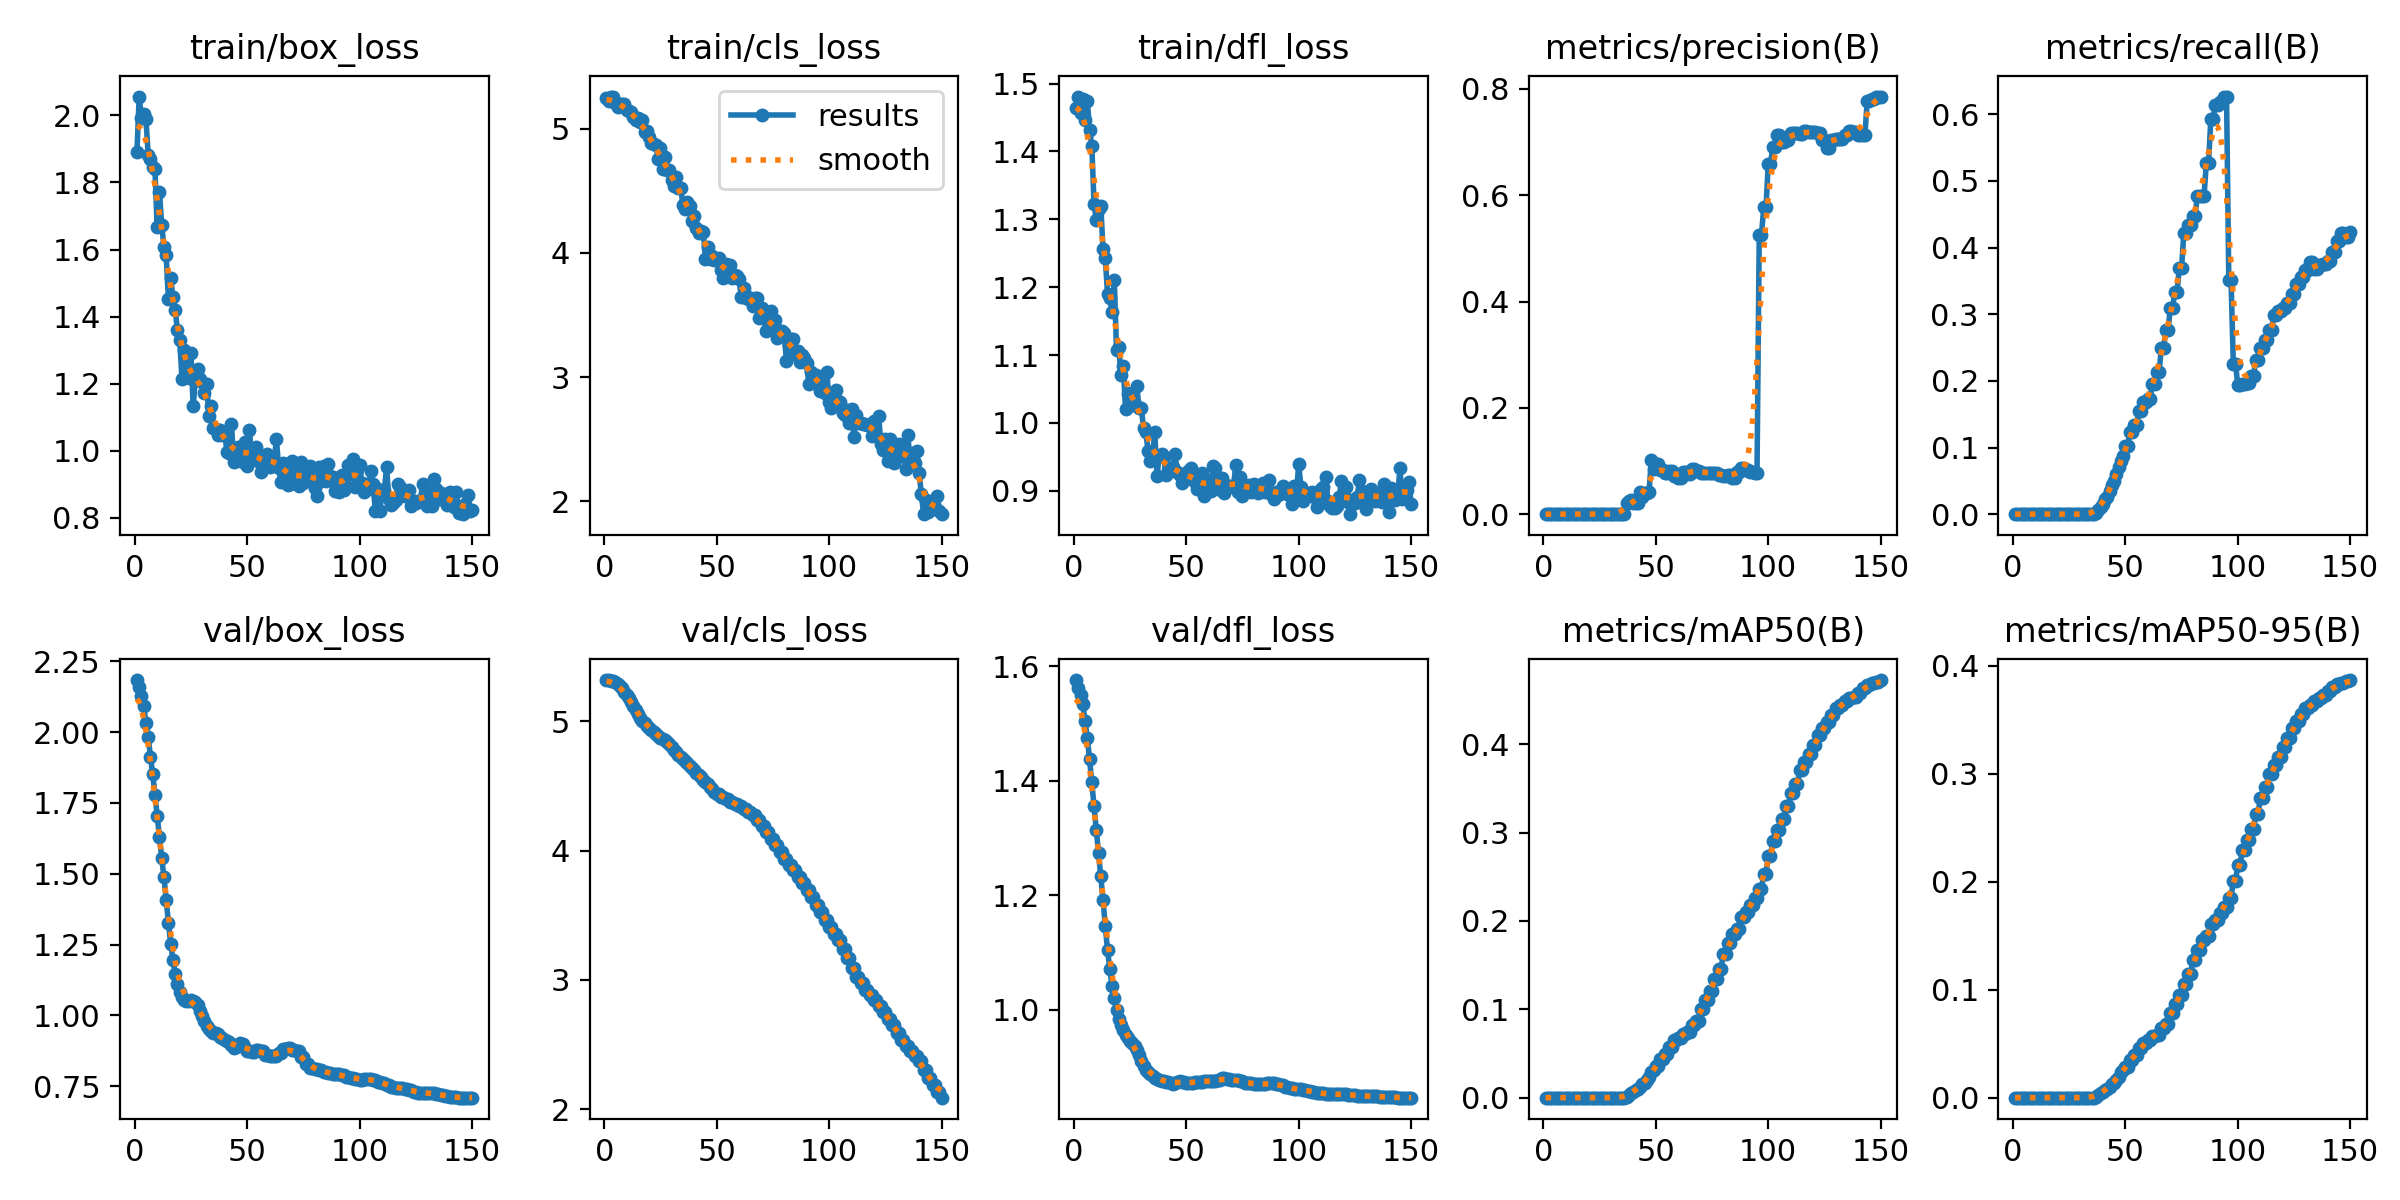

The table this chart was drawn from, first rows:
epoch, time, train/box_loss, train/cls_loss, train/dfl_loss, metrics/precision(B), metrics/recall(B), metrics/mAP50(B), metrics/mAP50-95(B), val/box_loss, val/cls_loss, val/dfl_loss, lr/pg0, lr/pg1, lr/pg2
1, 34.51, 1.892, 5.244, 1.464, 0, 0, 0, 0, 2.183, 5.319, 1.576, 0, 0, 0
2, 67.57, 2.056, 5.222, 1.481, 0, 0, 0, 0, 2.16, 5.316, 1.563, 2.9206e-06, 2.9206e-06, 2.9206e-06
3, 117.6, 1.992, 5.259, 1.457, 0, 0, 0, 0, 2.128, 5.312, 1.549, 5.80238e-06, 5.80238e-06, 5.80238e-06
4, 160.5, 2.004, 5.258, 1.477, 0, 0, 0, 0, 2.093, 5.308, 1.534, 8.64536e-06, 8.64536e-06, 8.64536e-06
5, 184.3, 1.988, 5.21, 1.446, 0, 0, 0, 0, 2.032, 5.3, 1.504, 1.14495e-05, 1.14495e-05, 1.14495e-05
6, 208.6, 1.883, 5.173, 1.475, 0, 0, 0, 0, 1.983, 5.288, 1.475, 1.42149e-05, 1.42149e-05, 1.42149e-05
7, 231.8, 1.87, 5.197, 1.432, 0, 0, 0, 0, 1.913, 5.276, 1.438, 1.69415e-05, 1.69415e-05, 1.69415e-05
8, 265.7, 1.848, 5.203, 1.409, 0, 0, 0, 0, 1.853, 5.254, 1.398, 1.96292e-05, 1.96292e-05, 1.96292e-05
9, 298.3, 1.839, 5.197, 1.323, 0, 0, 0, 0, 1.778, 5.228, 1.355, 2.22781e-05, 2.22781e-05, 2.22781e-05
10, 347.9, 1.667, 5.153, 1.299, 0, 0, 0, 0, 1.704, 5.203, 1.315, 2.48883e-05, 2.48883e-05, 2.48883e-05
11, 387.6, 1.772, 5.139, 1.315, 0, 0, 0, 0, 1.631, 5.179, 1.274, 2.74596e-05, 2.74596e-05, 2.74596e-05
12, 438.1, 1.674, 5.134, 1.32, 0, 0, 0, 0, 1.556, 5.149, 1.233, 2.99921e-05, 2.99921e-05, 2.99921e-05
13, 466.5, 1.608, 5.092, 1.256, 0, 0, 0, 0, 1.489, 5.118, 1.192, 3.24858e-05, 3.24858e-05, 3.24858e-05
14, 498.4, 1.582, 5.072, 1.243, 0, 0, 0, 0, 1.407, 5.084, 1.145, 3.49407e-05, 3.49407e-05, 3.49407e-05
15, 503.1, 1.451, 5.084, 1.19, 0, 0, 0, 0, 1.326, 5.053, 1.104, 3.73568e-05, 3.73568e-05, 3.73568e-05
16, 507.4, 1.514, 5.058, 1.184, 0, 0, 0, 0, 1.254, 5.027, 1.071, 3.97341e-05, 3.97341e-05, 3.97341e-05
17, 511.7, 1.458, 5.07, 1.163, 0, 0, 0, 0, 1.196, 5.001, 1.042, 4.20726e-05, 4.20726e-05, 4.20726e-05
18, 515.9, 1.421, 4.977, 1.211, 0, 0, 0, 0, 1.146, 4.984, 1.02, 4.43722e-05, 4.43722e-05, 4.43722e-05
19, 520.1, 1.359, 4.982, 1.108, 0, 0, 0, 0, 1.109, 4.964, 0.9996, 4.66331e-05, 4.66331e-05, 4.66331e-05
20, 524.2, 1.331, 4.935, 1.111, 0, 0, 0, 0, 1.083, 4.946, 0.9841, 4.88552e-05, 4.88552e-05, 4.88552e-05
21, 528.3, 1.215, 4.881, 1.071, 0, 0, 0, 0, 1.064, 4.933, 0.9731, 5.10384e-05, 5.10384e-05, 5.10384e-05
22, 532.2, 1.301, 4.878, 1.083, 0, 0, 0, 0, 1.054, 4.918, 0.9642, 5.31828e-05, 5.31828e-05, 5.31828e-05
23, 536.6, 1.259, 4.865, 1.02, 0, 0, 0, 0, 1.052, 4.899, 0.9552, 5.52885e-05, 5.52885e-05, 5.52885e-05
24, 540.9, 1.218, 4.759, 1.042, 0, 0, 0, 0, 1.051, 4.886, 0.9498, 5.73553e-05, 5.73553e-05, 5.73553e-05
25, 545.1, 1.293, 4.842, 1.044, 0, 0, 0, 0, 1.054, 4.874, 0.9449, 5.93833e-05, 5.93833e-05, 5.93833e-05
26, 550.1, 1.133, 4.677, 1.026, 0, 0, 0, 0, 1.051, 4.866, 0.9408, 6.13725e-05, 6.13725e-05, 6.13725e-05
27, 554.6, 1.211, 4.769, 1.028, 0, 0, 0, 0, 1.046, 4.857, 0.9359, 6.33229e-05, 6.33229e-05, 6.33229e-05
28, 558.9, 1.244, 4.671, 1.055, 0, 0, 0, 0, 1.038, 4.842, 0.9291, 6.52345e-05, 6.52345e-05, 6.52345e-05
29, 563, 1.214, 4.664, 1.022, 0, 0, 0, 0, 1.017, 4.824, 0.9197, 6.71073e-05, 6.71073e-05, 6.71073e-05
30, 567.1, 1.205, 4.588, 1.022, 0, 0, 0, 0, 0.9982, 4.8, 0.9096, 6.89412e-05, 6.89412e-05, 6.89412e-05
31, 571.2, 1.171, 4.541, 0.9929, 0, 0, 0, 0, 0.979, 4.779, 0.9015, 7.07364e-05, 7.07364e-05, 7.07364e-05
32, 575.2, 1.199, 4.607, 0.9873, 0, 0, 0, 0, 0.964, 4.759, 0.8951, 7.24928e-05, 7.24928e-05, 7.24928e-05
33, 579.2, 1.104, 4.521, 0.9594, 0, 0, 0, 0, 0.9536, 4.741, 0.8913, 7.42103e-05, 7.42103e-05, 7.42103e-05
34, 583.1, 1.134, 4.524, 0.9437, 0, 0, 0, 0, 0.9451, 4.725, 0.8874, 7.5889e-05, 7.5889e-05, 7.5889e-05
35, 587.3, 1.067, 4.382, 0.9525, 0, 0, 0, 0, 0.9391, 4.707, 0.8836, 7.7529e-05, 7.7529e-05, 7.7529e-05
36, 591.2, 1.066, 4.355, 0.9864, 0, 0, 0, 0, 0.9375, 4.691, 0.8808, 7.91301e-05, 7.91301e-05, 7.91301e-05
37, 595.2, 1.046, 4.414, 0.9219, 0.02083, 0.00164, 0.00052, 0.00047, 0.9327, 4.675, 0.8792, 8.06924e-05, 8.06924e-05, 8.06924e-05
38, 599, 1.062, 4.382, 0.9516, 0.025, 0.00658, 0.00262, 0.00209, 0.924, 4.655, 0.8764, 8.22159e-05, 8.22159e-05, 8.22159e-05
39, 603.1, 1.047, 4.257, 0.9549, 0.02734, 0.01151, 0.00529, 0.00422, 0.9203, 4.636, 0.876, 8.37006e-05, 8.37006e-05, 8.37006e-05
40, 607.1, 1.057, 4.301, 0.9499, 0.02009, 0.0148, 0.00605, 0.00485, 0.9121, 4.62, 0.8753, 8.51465e-05, 8.51465e-05, 8.51465e-05
41, 611.5, 0.9964, 4.202, 0.9231, 0.02083, 0.02303, 0.00869, 0.00707, 0.9082, 4.6, 0.874, 8.65536e-05, 8.65536e-05, 8.65536e-05
42, 616, 0.9945, 4.163, 0.931, 0.02083, 0.02632, 0.01017, 0.00834, 0.9047, 4.584, 0.873, 8.79219e-05, 8.79219e-05, 8.79219e-05
43, 620.1, 1.081, 4.18, 0.9294, 0.04099, 0.03473, 0.0124, 0.01012, 0.894, 4.566, 0.8714, 8.92513e-05, 8.92513e-05, 8.92513e-05
44, 624.3, 0.966, 4.171, 0.9353, 0.03285, 0.04334, 0.0152, 0.01252, 0.8845, 4.544, 0.8697, 9.0542e-05, 9.0542e-05, 9.0542e-05
45, 628.8, 0.97, 3.954, 0.9536, 0.03935, 0.04906, 0.01671, 0.01375, 0.8868, 4.527, 0.8716, 9.17939e-05, 9.17939e-05, 9.17939e-05
46, 633, 1.012, 4.044, 0.9279, 0.04058, 0.0597, 0.02004, 0.01637, 0.8937, 4.512, 0.8729, 9.30069e-05, 9.30069e-05, 9.30069e-05
47, 637.3, 0.9819, 3.954, 0.9239, 0.0421, 0.07054, 0.02355, 0.01894, 0.9022, 4.494, 0.8743, 9.41811e-05, 9.41811e-05, 9.41811e-05
48, 641.2, 0.9668, 3.974, 0.9122, 0.1015, 0.07935, 0.02928, 0.0236, 0.9003, 4.476, 0.8742, 9.53166e-05, 9.53166e-05, 9.53166e-05
49, 645.3, 1.026, 3.944, 0.9205, 0.08586, 0.08788, 0.03186, 0.02542, 0.8846, 4.457, 0.8732, 9.64132e-05, 9.64132e-05, 9.64132e-05
50, 649.3, 0.9542, 3.949, 0.9169, 0.09411, 0.1019, 0.03586, 0.02828, 0.8744, 4.438, 0.8718, 9.7471e-05, 9.7471e-05, 9.7471e-05
51, 653.4, 1.061, 3.955, 0.9286, 0.09411, 0.1019, 0.03586, 0.02828, 0.8744, 4.438, 0.8718, 9.849e-05, 9.849e-05, 9.849e-05
52, 657.6, 0.9798, 3.866, 0.9336, 0.08271, 0.1239, 0.04415, 0.0353, 0.8719, 4.418, 0.8716, 9.94702e-05, 9.94702e-05, 9.94702e-05
53, 661.6, 0.9775, 3.796, 0.9263, 0.08271, 0.1239, 0.04415, 0.0353, 0.8719, 4.418, 0.8716, 0.0001004, 0.0001004, 0.0001004
54, 665.5, 1.01, 3.913, 0.9128, 0.0781, 0.1337, 0.04971, 0.03985, 0.8768, 4.396, 0.8732, 0.0001013, 0.0001013, 0.0001013
55, 669.8, 0.9679, 3.852, 0.9022, 0.0781, 0.1337, 0.04971, 0.03985, 0.8768, 4.396, 0.8732, 0.0001022, 0.0001022, 0.0001022
56, 674.4, 0.9377, 3.899, 0.9126, 0.08068, 0.1546, 0.05787, 0.04575, 0.8726, 4.379, 0.8739, 0.000103, 0.000103, 0.000103
57, 678.5, 0.9776, 3.798, 0.9257, 0.08068, 0.1546, 0.05787, 0.04575, 0.8726, 4.379, 0.8739, 0.0001038, 0.0001038, 0.0001038
58, 682.8, 0.9637, 3.823, 0.8919, 0.07251, 0.1678, 0.06489, 0.05102, 0.8615, 4.361, 0.8746, 0.0001045, 0.0001045, 0.0001045
59, 687.2, 0.991, 3.812, 0.8998, 0.07251, 0.1678, 0.06489, 0.05102, 0.8615, 4.361, 0.8746, 0.0001052, 0.0001052, 0.0001052
60, 691.6, 0.9529, 3.787, 0.9157, 0.06834, 0.1727, 0.06809, 0.05363, 0.8554, 4.341, 0.8748, 0.0001059, 0.0001059, 0.0001059
... 90 more rows
